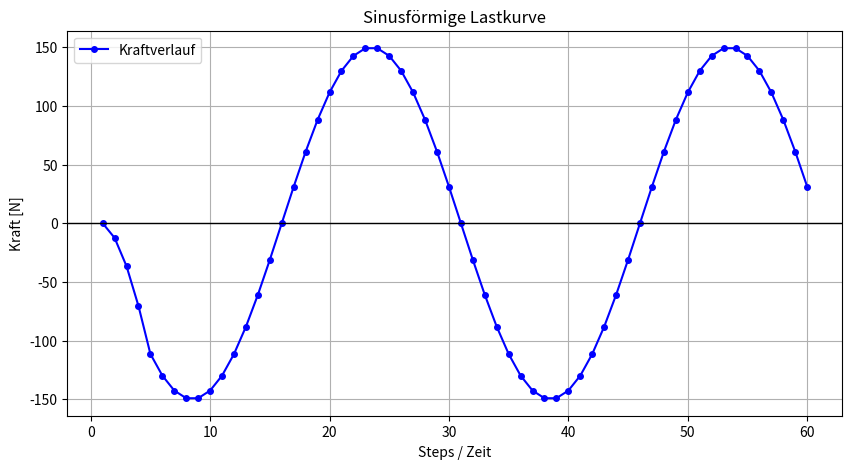

Recreate this plot in Python.
import numpy as np
import matplotlib.pyplot as plt
import math
import os

# Parameters from HA4_main
n_cycles = 2.0
n_steps_per_cycle = 30
n_ramp_steps = 5
F_total = -150
use_ramp_in = True

def ramp(step):
    if not use_ramp_in or n_ramp_steps <= 0:
        return 1.0
    return min(1.0, step / n_ramp_steps)

def cyclic_factor(step):
    return math.sin(2.0 * math.pi * (step-1) / n_steps_per_cycle)

# Generate data
steps = np.arange(1, int(n_cycles * n_steps_per_cycle) + 1)
times = steps.astype(float) # In ANSYS we use Time
factors = [ramp(s) * cyclic_factor(s) for s in steps]
forces = [f * F_total for f in factors]

# Plotting
plt.figure(figsize=(10, 5))
plt.plot(steps, forces, 'b-o', markersize=4, label="Kraftverlauf")
plt.axhline(0, color='black', lw=1)
plt.xlabel("Steps / Zeit")
plt.ylabel("Kraft [N]")
plt.title("Sinusförmige Lastkurve")
plt.grid(True)
plt.legend()

# Save plot
results_dir = "results"
os.makedirs(results_dir, exist_ok=True)
plt.savefig(os.path.join(results_dir, "lastkurve.png"))
print(f"Plot gespeichert unter: {os.path.join(results_dir, 'lastkurve.png')}")

# Export for ANSYS (CSV)
# ANSYS Tabular Data: Discarding time as requested, one force per row
csv_path = os.path.join(results_dir, "lastkurve_ANSYS.csv")
with open(csv_path, "w") as f:
    # Start with 0.0 in scientific notation
    f.write(f"{0.0:.2e}".replace('.', ',') + "\n")
    for F in forces:
        f.write(f"{F:.2e}".replace('.', ',') + "\n")

print(f"Letzte Kraftwerte für ANSYS (nur Force) gespeichert unter: {csv_path}")

plt.show()
